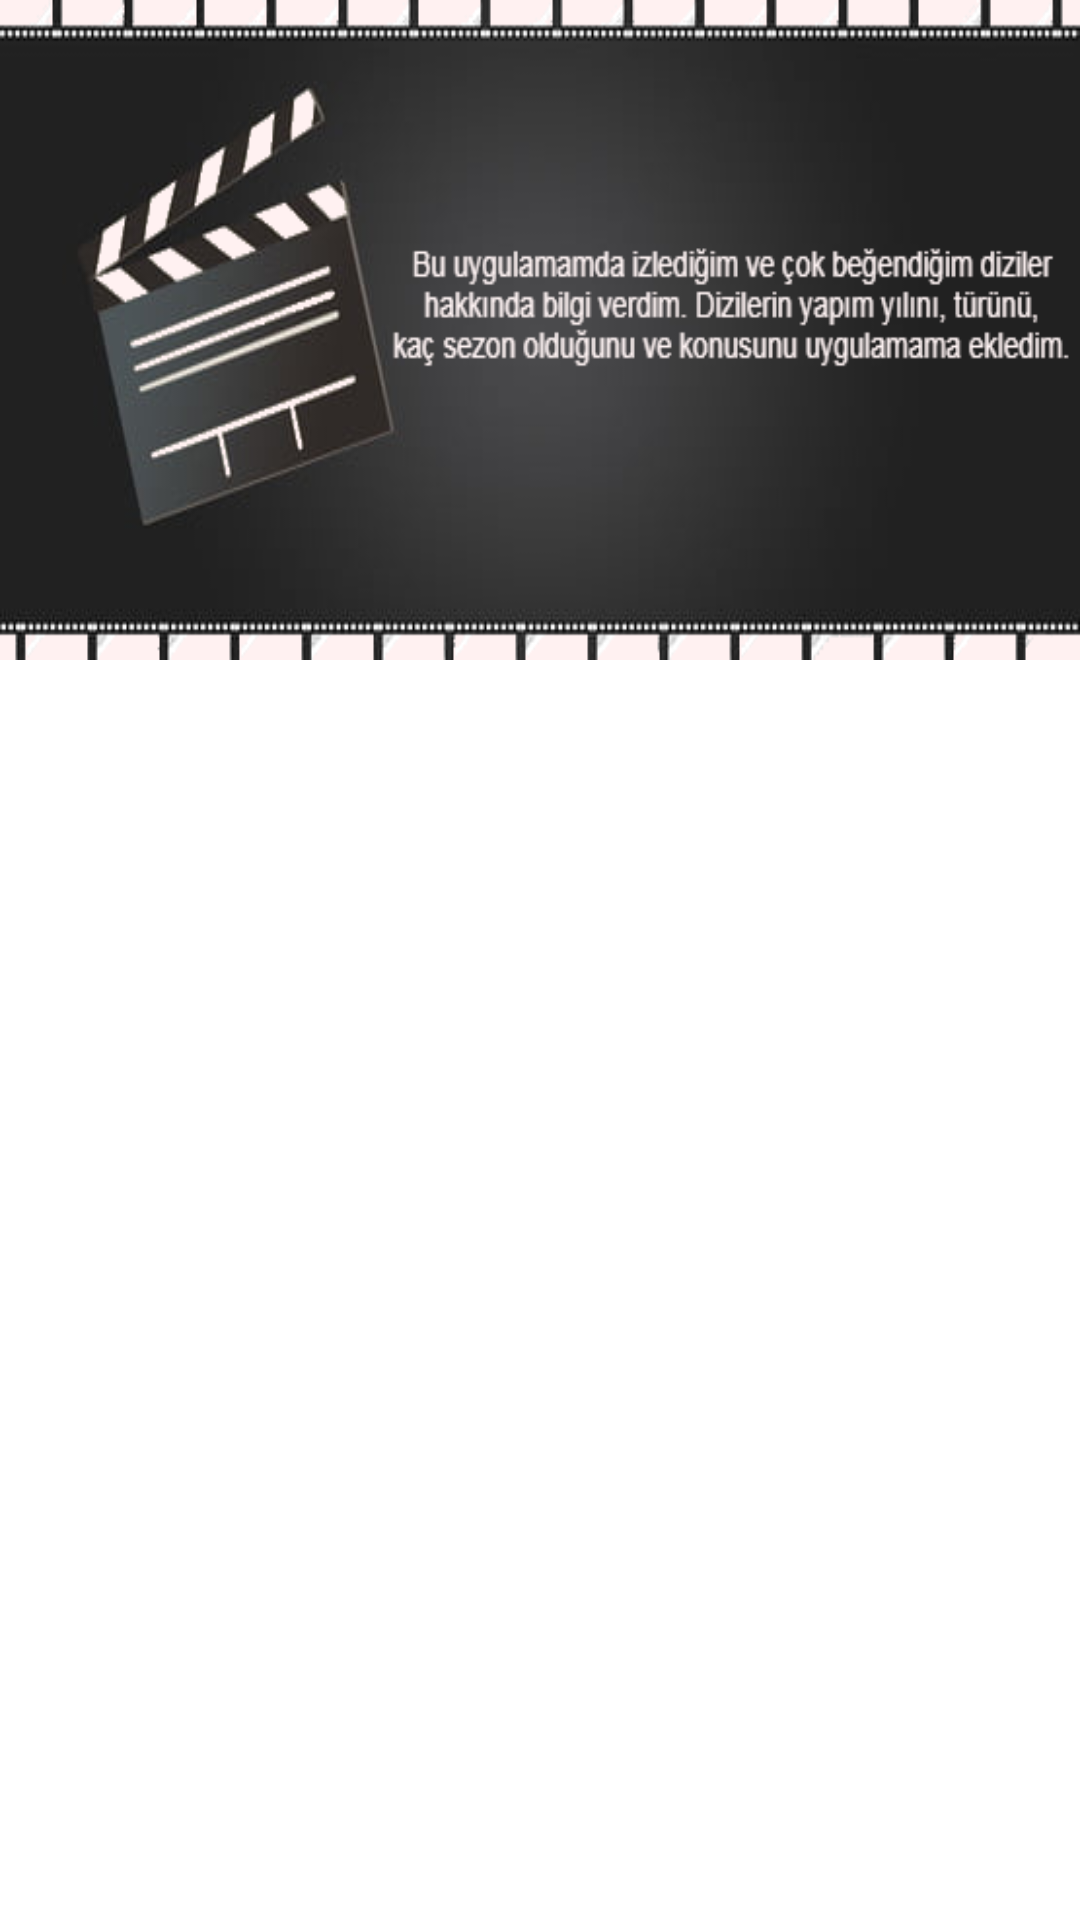

Here is an Android app screen rendered from its layout file. Give the layout XML and the strings, colors and styles it references.
<!-- AndroidManifest.xml: application theme Theme.H5190050_SafakSezerFinal -->
<!-- res/layout/activity_liste.xml -->
<?xml version="1.0" encoding="utf-8"?>
<androidx.constraintlayout.widget.ConstraintLayout xmlns:android="http://schemas.android.com/apk/res/android"
    xmlns:app="http://schemas.android.com/apk/res-auto"
    xmlns:tools="http://schemas.android.com/tools"
    android:layout_width="match_parent"
    android:layout_height="match_parent"
    tools:context=".activity.ListeActivity">

    <androidx.core.widget.NestedScrollView
        android:layout_width="match_parent"
        android:layout_height="match_parent"
        tools:layout_editor_absoluteX="59dp"
        tools:layout_editor_absoluteY="-317dp">

        <LinearLayout
            android:layout_width="match_parent"
            android:layout_height="match_parent"
            android:orientation="vertical">

            <ImageView
                android:id="@+id/imgKapak"
                android:layout_width="match_parent"
                android:layout_height="@dimen/listeActivity_imageView_Height"
                android:scaleType="fitXY"
                app:layout_constraintEnd_toEndOf="parent"
                app:layout_constraintHorizontal_bias="0.0"
                app:layout_constraintStart_toStartOf="parent"
                app:layout_constraintTop_toTopOf="parent"
                app:srcCompat="@drawable/kapak_listeactivity" />

            <androidx.recyclerview.widget.RecyclerView
                android:id="@+id/rcvDiziler"
                android:layout_width="match_parent"
                android:layout_height="match_parent"
                app:layout_constraintBottom_toBottomOf="parent"
                app:layout_constraintTop_toBottomOf="@+id/imgKapak"
                app:layout_constraintVertical_bias="1.0"
                tools:listitem="@layout/cardview_diziler" />
        </LinearLayout>
    </androidx.core.widget.NestedScrollView>
</androidx.constraintlayout.widget.ConstraintLayout>
<!-- res/layout/cardview_diziler.xml (included above) -->
<?xml version="1.0" encoding="utf-8"?>
<androidx.constraintlayout.widget.ConstraintLayout xmlns:android="http://schemas.android.com/apk/res/android"
    xmlns:app="http://schemas.android.com/apk/res-auto"
    xmlns:tools="http://schemas.android.com/tools"
    android:layout_width="match_parent"
    android:layout_height="wrap_content">

    <androidx.cardview.widget.CardView
        android:layout_width="match_parent"
        android:layout_height="wrap_content"
        android:layout_margin="@dimen/cardViewDiziler_cardView_Margin"
        app:layout_constraintBottom_toBottomOf="parent"
        app:layout_constraintEnd_toEndOf="parent"
        app:layout_constraintStart_toStartOf="parent"
        app:layout_constraintTop_toTopOf="parent">

        <androidx.constraintlayout.widget.ConstraintLayout
            android:layout_width="match_parent"
            android:layout_height="wrap_content">

            <ImageView
                android:id="@+id/imgDiziLogo"
                android:layout_width="@dimen/cardViewDiziler_imageView_Width"
                android:layout_height="@dimen/cardViewDiziler_imageView_Height"
                android:layout_marginStart="@dimen/cardViewDiziler_imageView_marginStart"
                android:layout_marginTop="@dimen/cardViewDiziler_imageView_marginTop"
                android:layout_marginBottom="@dimen/cardViewDiziler_imageView_marginBottom"
                app:layout_constraintBottom_toBottomOf="parent"
                app:layout_constraintStart_toStartOf="parent"
                app:layout_constraintTop_toTopOf="parent"
                tools:srcCompat="@tools:sample/avatars" />
            <TextView
                android:id="@+id/txtDiziAdi"
                android:layout_width="wrap_content"
                android:layout_height="wrap_content"
                android:layout_marginStart="@dimen/cardViewDiziler_textViewDiziAdi_marginStart"
                android:textColor="@color/design_default_color_error"
                android:textSize="@dimen/cardViewDiziler_textViewDiziAdi_textSize"
                app:layout_constraintStart_toEndOf="@+id/imgDiziLogo"
                app:layout_constraintTop_toTopOf="@+id/imgDiziLogo"
                tools:text="@string/cardViewDiziler_DiziBaslik_Text" />
            <TextView
                android:id="@+id/txtDiziTuru"
                android:layout_width="wrap_content"
                android:layout_height="wrap_content"
                android:layout_marginTop="@dimen/cardViewDiziler_textViewDiziTuru_marginTop"
                android:textColor="@color/purple_700"
                android:textSize="@dimen/cardViewDiziler_textViewDiziTuru_textSize"
                app:layout_constraintStart_toStartOf="@+id/txtDiziAdi"
                app:layout_constraintTop_toBottomOf="@+id/txtDiziAdi"
                tools:text="@string/cardViewDiziler_DiziTuru_Text" />
            <TextView
                android:id="@+id/txtDiziSezon"
                android:layout_width="wrap_content"
                android:layout_height="wrap_content"
                android:layout_marginTop="@dimen/cardViewDiziler_textViewDiziSezon_marginTop"
                android:textColor="@color/purple_700"
                android:textSize="@dimen/cardViewDiziler_textViewDiziSezon_textSize"
                app:layout_constraintStart_toStartOf="@+id/txtDiziTuru"
                app:layout_constraintTop_toBottomOf="@+id/txtDiziTuru"
                tools:text="@string/cardViewDiziler_DiziSezon_Text" />
            <TextView
                android:id="@+id/txtYapimYili"
                android:layout_width="wrap_content"
                android:layout_height="wrap_content"
                android:layout_marginTop="@dimen/cardViewDiziler_textViewYapimYili_marginTop"
                android:textColor="@color/purple_700"
                android:textSize="@dimen/cardViewDiziler_textViewYapimYili_textSize"
                app:layout_constraintStart_toStartOf="@+id/txtDiziSezon"
                app:layout_constraintTop_toBottomOf="@+id/txtDiziSezon"
                tools:text="@string/cardViewDiziler_YapimYili_Text" />
        </androidx.constraintlayout.widget.ConstraintLayout>
    </androidx.cardview.widget.CardView>
</androidx.constraintlayout.widget.ConstraintLayout>
<!-- resources referenced by this layout -->
<resources>
  <dimen name="cardViewDiziler_cardView_Margin">16dp</dimen>
  <dimen name="cardViewDiziler_imageView_Height">100dp</dimen>
  <dimen name="cardViewDiziler_imageView_Width">100dp</dimen>
  <dimen name="cardViewDiziler_imageView_marginBottom">16dp</dimen>
  <dimen name="cardViewDiziler_imageView_marginStart">16dp</dimen>
  <dimen name="cardViewDiziler_imageView_marginTop">5dp</dimen>
  <dimen name="cardViewDiziler_textViewDiziAdi_marginStart">16dp</dimen>
  <dimen name="cardViewDiziler_textViewDiziAdi_textSize">30sp</dimen>
  <dimen name="cardViewDiziler_textViewDiziSezon_marginTop">16dp</dimen>
  <dimen name="cardViewDiziler_textViewDiziSezon_textSize">20sp</dimen>
  <dimen name="cardViewDiziler_textViewDiziTuru_marginTop">16dp</dimen>
  <dimen name="cardViewDiziler_textViewDiziTuru_textSize">20sp</dimen>
  <dimen name="cardViewDiziler_textViewYapimYili_marginTop">16dp</dimen>
  <dimen name="cardViewDiziler_textViewYapimYili_textSize">20sp</dimen>
  <dimen name="listeActivity_imageView_Height">220dp</dimen>
  <!-- drawable kapak_listeactivity: png bitmap (drawable, 81190 bytes) -->
  <string name="cardViewDiziler_DiziBaslik_Text">The Walking Dead</string>
  <string name="cardViewDiziler_DiziSezon_Text">12 Sezon</string>
  <string name="cardViewDiziler_DiziTuru_Text">Korku</string>
  <string name="cardViewDiziler_YapimYili_Text">31 Ekim 2010</string>
  <style name="Theme.H5190050_SafakSezerFinal" parent="Theme.MaterialComponents.DayNight.NoActionBar">
          
          <item name="colorPrimary">@color/purple_500</item>
          <item name="colorPrimaryVariant">@color/purple_700</item>
          <item name="colorOnPrimary">@color/white</item>
          
          <item name="colorSecondary">@color/teal_200</item>
          <item name="colorSecondaryVariant">@color/teal_700</item>
          <item name="colorOnSecondary">@color/black</item>
          
          <item name="android:statusBarColor" tools:targetApi="l">?attr/colorPrimaryVariant</item>
          
      </style>
  <!-- not gathered from this repository: default colours our renderer supplied (Android Studio template values) -->
  <color name="purple_500">#FF6200EE</color>
  <color name="purple_700">#FF3700B3</color>
  <color name="teal_200">#FF03DAC5</color>
  <color name="teal_700">#FF018786</color>
  <color name="black">#FF000000</color>
  <color name="white">#FFFFFFFF</color>
</resources>
